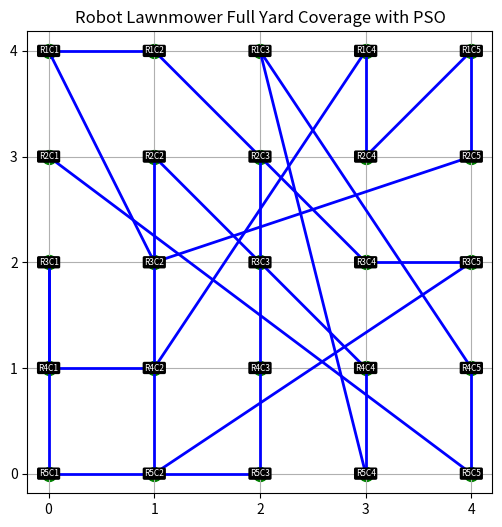

Write the Python code that produced this figure.
import random
import matplotlib.pyplot as plt
import numpy as np

# Node class represents each point in the graph
class Node:
    def __init__(self, name, position=None):
        self.name = name
        self.adjacents = {}  # Dictionary of neighbor nodes and edge weights
        self.position = position  # (row, col) coordinates for heuristic calculation

    def add_neighbor(self, neighbor, weight):
        self.adjacents[neighbor] = weight

    def __lt__(self, other):
        return self.name < other.name

# Graph class to manage the network of nodes
class Graph:
    def __init__(self):
        self.nodes = {}

    def add_node(self, name, position=None):
        if name not in self.nodes:
            self.nodes[name] = Node(name, position)

    def add_edge(self, from_node, to_node, weight):
        self.add_node(from_node)
        self.add_node(to_node)
        self.nodes[from_node].add_neighbor(self.nodes[to_node], weight)
        self.nodes[to_node].add_neighbor(self.nodes[from_node], weight)  # Undirected graph

    def get_neighbors(self, node_name):
        return self.nodes[node_name].adjacents.items()

    def get_position(self, node_name):
        return self.nodes[node_name].position

# Particle class for PSO
class Particle:
    def __init__(self, graph, coverage_list):
        self.graph = graph
        self.coverage_list = coverage_list  # List of all grid cells to cover
        self.position = self.random_permutation()
        self.best_position = list(self.position)
        self.best_cost = self.evaluate(self.position)

    def random_permutation(self):
        perm = list(self.coverage_list)
        random.shuffle(perm)
        return perm

    def evaluate(self, path):
        cost = 0
        for i in range(len(path) - 1):
            for neighbor, weight in self.graph.get_neighbors(path[i]):
                if neighbor.name == path[i + 1]:
                    cost += weight
                    break
                else:
                    cost += 1.5  # slight penalty for indirect neighbors
        return cost

    def update(self, global_best):
        new_path = list(self.position)
        if random.random() < 0.5:
            idx = random.randint(0, len(new_path) - 2)
            new_path[idx], new_path[idx + 1] = new_path[idx + 1], new_path[idx]  # Swap
        else:
            split = random.randint(1, len(global_best) - 1)
            new_path = global_best[:split] + [n for n in self.position if n not in global_best[:split]]

        new_cost = self.evaluate(new_path)
        if new_cost < self.best_cost:
            self.best_cost = new_cost
            self.best_position = new_path
        self.position = new_path

# PSO algorithm for coverage path planning
def pso_coverage_planning(graph, cells_to_cover, num_particles=40, iterations=200):
    swarm = [Particle(graph, cells_to_cover) for _ in range(num_particles)]
    global_best = min(swarm, key=lambda p: p.best_cost).best_position
    global_best_cost = min(p.best_cost for p in swarm)

    for _ in range(iterations):
        for particle in swarm:
            particle.update(global_best)
        current_best = min(swarm, key=lambda p: p.best_cost)
        if current_best.best_cost < global_best_cost:
            global_best = list(current_best.best_position)
            global_best_cost = current_best.best_cost

    return global_best, global_best_cost

# Updated visualization to show full yard coverage
def visualize_coverage_path(graph, path):
    grid_size = 5
    grid = np.zeros((grid_size, grid_size))
    plt.figure(figsize=(6, 6))

    # Draw yard grid
    for node in graph.nodes.values():
        x, y = node.position[1] - 1, grid_size - node.position[0]
        plt.scatter(x, y, c='green', s=100)
        plt.text(x, y, node.name, fontsize=6, ha='center', va='center', color='white', bbox=dict(facecolor='black', edgecolor='none', boxstyle='round,pad=0.2'))

    # Draw coverage path
    for i in range(len(path) - 1):
        x1, y1 = graph.get_position(path[i])[1] - 1, grid_size - graph.get_position(path[i])[0]
        x2, y2 = graph.get_position(path[i + 1])[1] - 1, grid_size - graph.get_position(path[i + 1])[0]
        plt.plot([x1, x2], [y1, y2], color='blue', linewidth=2)

    plt.title("Robot Lawnmower Full Yard Coverage with PSO")
    plt.axis('equal')
    plt.xticks(range(grid_size))
    plt.yticks(range(grid_size))
    plt.grid(True)
    plt.show()

# Simulated scenario: Robot lawnmower full yard coverage with PSO
if __name__ == "__main__":
    graph = Graph()

    # Represent a 5x5 yard grid as nodes (R1C1 = Row 1, Column 1)
    all_cells = []
    for row in range(1, 6):
        for col in range(1, 6):
            name = f"R{row}C{col}"
            graph.add_node(name, (row, col))
            all_cells.append(name)

    # Connect adjacent yard cells
    for row in range(1, 6):
        for col in range(1, 6):
            current = f"R{row}C{col}"
            if col < 5:
                right = f"R{row}C{col+1}"
                graph.add_edge(current, right, 1)
            if row < 5:
                down = f"R{row+1}C{col}"
                graph.add_edge(current, down, 1)

    path_result, total_cost = pso_coverage_planning(graph, all_cells)
    print(f"PSO Robot lawnmower full coverage path: {path_result} with total cost: {total_cost}")

    visualize_coverage_path(graph, path_result)